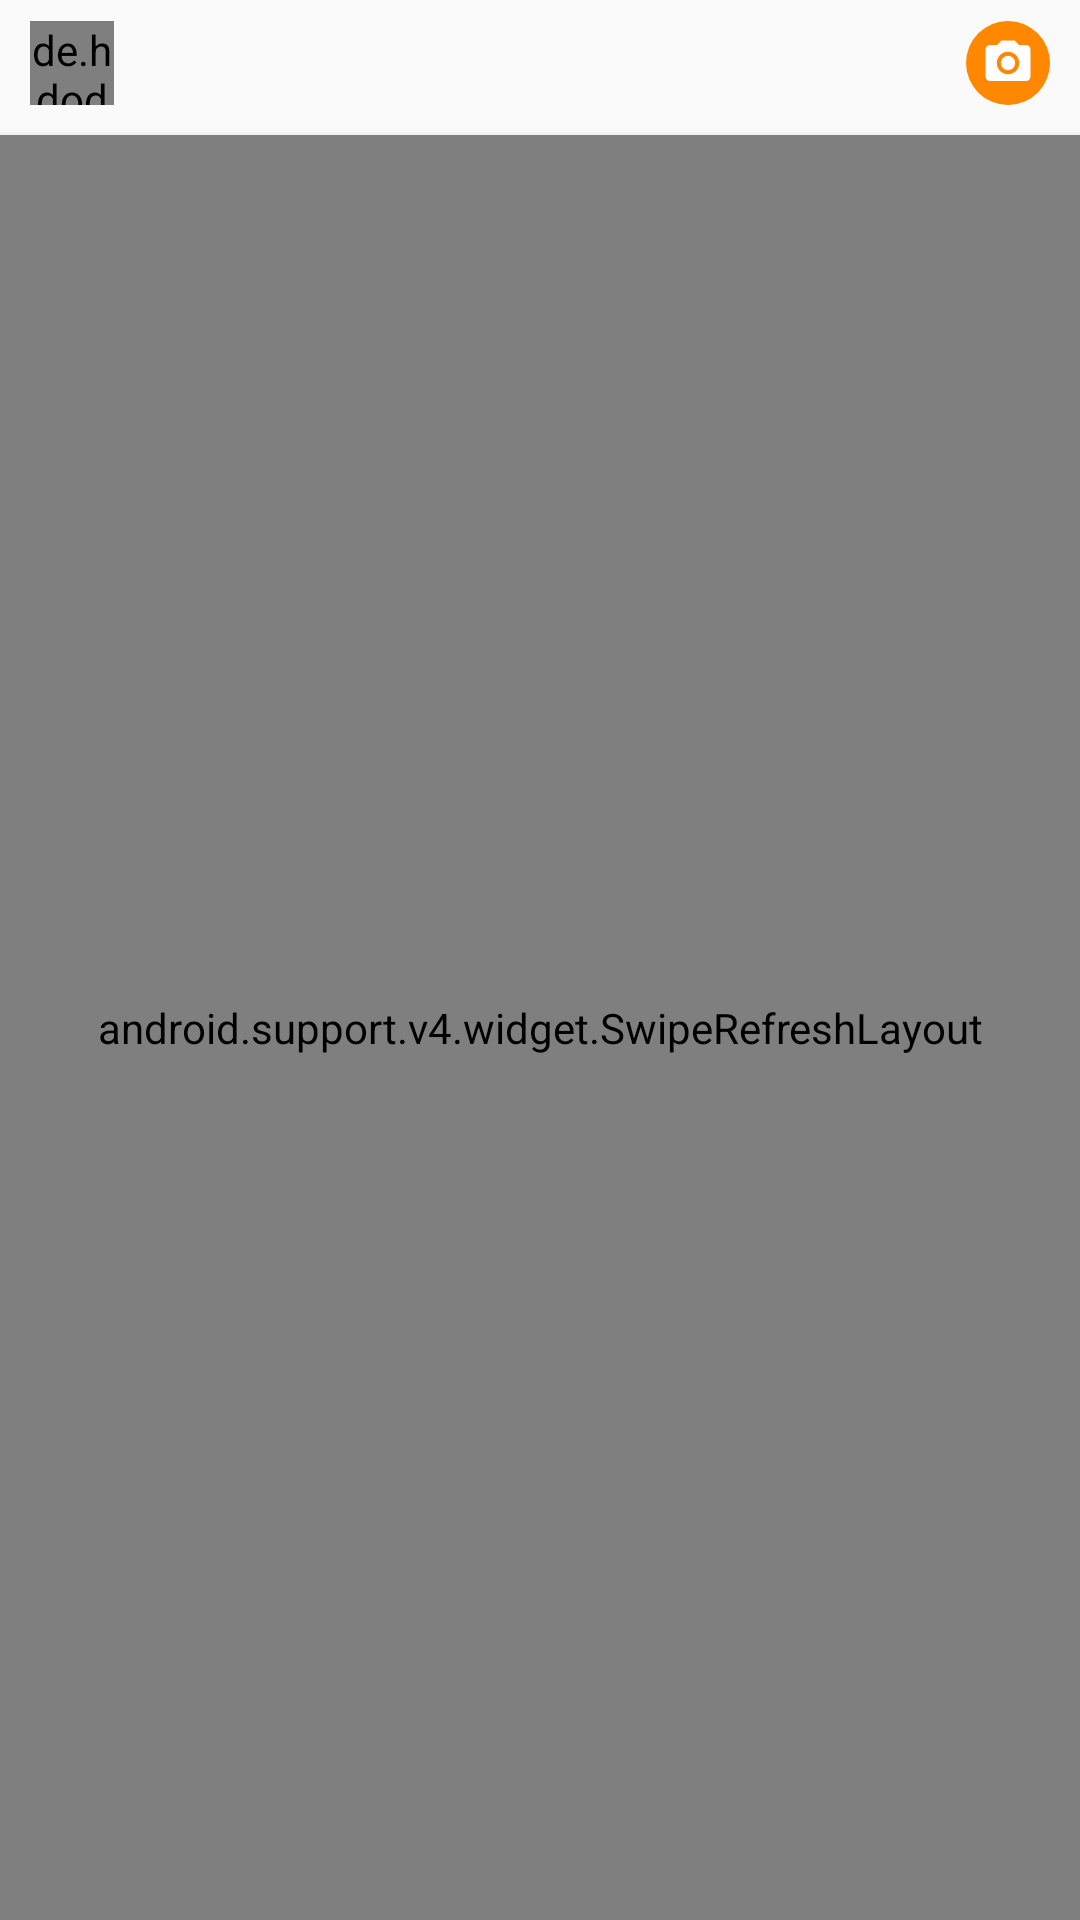

The Android layout XML behind this screen, and the referenced resources:
<!-- AndroidManifest.xml: application theme AppTheme -->
<!-- res/layout/activity_home.xml -->
<?xml version="1.0" encoding="utf-8"?>
<layout xmlns:android="http://schemas.android.com/apk/res/android"
    xmlns:app="http://schemas.android.com/apk/res-auto"
    xmlns:tools="http://schemas.android.com/tools"
    tools:context="com.tuananh.family.beautygirl.view.activity.home.HomeActivity">

    <LinearLayout
        android:layout_width="match_parent"
        android:layout_height="match_parent"
        android:orientation="vertical">

        <LinearLayout
            android:layout_width="match_parent"
            android:layout_height="@dimen/size_42"
            android:layout_marginBottom="@dimen/size_2"
            android:gravity="center"
            android:orientation="horizontal">

            <de.hdodenhof.circleimageview.CircleImageView
                android:id="@+id/image_avatar"
                android:layout_width="@dimen/size_28"
                android:layout_height="@dimen/size_28"
                android:layout_marginLeft="@dimen/size_10"
                android:src="@drawable/image_default_avatar"/>

            <android.support.design.widget.TabLayout
                android:id="@+id/tab_layout"
                android:layout_width="0dp"
                android:layout_height="wrap_content"
                android:layout_marginLeft="@dimen/size_10"
                android:layout_marginRight="@dimen/size_10"
                android:layout_weight="1"
                app:tabIndicatorColor="@android:color/holo_orange_dark"
                app:tabSelectedTextColor="@android:color/holo_orange_dark"
                app:tabTextColor="@android:color/black"/>

            <android.support.v7.widget.AppCompatImageView
                android:id="@+id/image_camera"
                android:layout_width="@dimen/size_28"
                android:layout_height="@dimen/size_28"
                android:layout_marginRight="@dimen/size_10"
                android:background="@drawable/bg_oval_camera"
                app:srcCompat="@drawable/ic_camera_white"/>
        </LinearLayout>

        <View
            android:layout_width="match_parent"
            android:layout_height="@dimen/size_1"
            android:background="@color/colorGray"/>

        <android.support.v4.widget.SwipeRefreshLayout
            android:layout_width="match_parent"
            android:layout_height="0dp"
            android:layout_weight="1">

            <android.support.v4.view.ViewPager
                android:id="@+id/view_pager"
                android:layout_width="match_parent"
                android:layout_height="wrap_content"/>
        </android.support.v4.widget.SwipeRefreshLayout>
    </LinearLayout>
</layout>
<!-- resources referenced by this layout -->
<resources>
  <color name="colorGray">#f2f3f8</color>
  <dimen name="size_1">1dp</dimen>
  <dimen name="size_10">10dp</dimen>
  <dimen name="size_2">2dp</dimen>
  <dimen name="size_28">28dp</dimen>
  <dimen name="size_42">42dp</dimen>
  <!-- drawable bg_oval_camera (drawable) -->
  <?xml version="1.0" encoding="utf-8"?>
  <shape xmlns:android="http://schemas.android.com/apk/res/android"
      android:shape="oval">
      <padding
          android:bottom="@dimen/size_5"
          android:left="@dimen/size_5"
          android:right="@dimen/size_5"
          android:top="@dimen/size_5"/>
      <solid android:color="@android:color/holo_orange_dark"/>
  </shape>
  <!-- drawable ic_camera_white (drawable) -->
  <vector xmlns:android="http://schemas.android.com/apk/res/android"
      android:width="24dp"
      android:height="24dp"
      android:viewportHeight="24.0"
      android:viewportWidth="24.0">
      <path
          android:fillColor="@android:color/white"
          android:pathData="M12,12m-3.2,0a3.2,3.2 0,1 1,6.4 0a3.2,3.2 0,1 1,-6.4 0"/>
      <path
          android:fillColor="@android:color/white"
          android:pathData="M9,2L7.17,4L4,4c-1.1,0 -2,0.9 -2,2v12c0,1.1 0.9,2 2,2h16c1.1,0 2,-0.9 2,-2L22,6c0,-1.1 -0.9,-2 -2,-2h-3.17L15,2L9,2zM12,17c-2.76,0 -5,-2.24 -5,-5s2.24,-5 5,-5 5,2.24 5,5 -2.24,5 -5,5z"/>
  </vector>
  <!-- drawable image_default_avatar: png bitmap (drawable, 37492 bytes) -->
  <style name="AppTheme" parent="Theme.AppCompat.Light.DarkActionBar">
          <item name="colorPrimary">@color/colorPrimary</item>
          <item name="colorPrimaryDark">@color/colorPrimary</item>
          <item name="colorAccent">@color/colorAccent</item>
      </style>
  <dimen name="size_5">5dp</dimen>
  <color name="colorPrimary">#3F51B5</color>
  <color name="colorAccent">#FF4081</color>
</resources>
